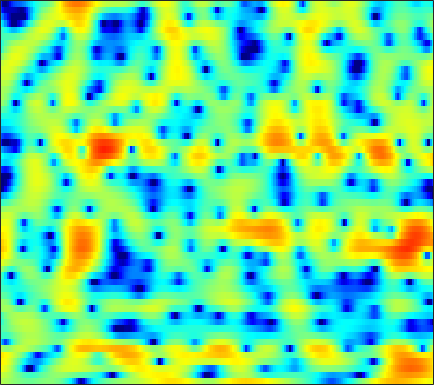

Data behind this chart, as committed beside it:
1.8071, 1.6987, 1.4982, 1.2541, 1.0481, 0.74897, 0.44313, 0.20409, -0.11161, -0.38743, -0.59946, -0.71452, -0.8039, -0.82019, -0.78761, -0.69782, -0.54346, -0.40631, -0.21062, -0.03789, 0.10745, 0.19569, 0.25616, 0.24407
2.66, 2.476, 2.166, 1.784, 1.45, 0.9537, 0.4133, -0.01288, -0.5948, -1.163, -1.683, -2.022, -2.37, -2.568, -2.607, -2.514, -2.283, -2.035, -1.643, -1.219, -0.7915, -0.4897, -0.1236, 0.1849
4.423, 4.096, 3.534, 2.815, 2.161, 1.121, -0.1388, -1.253, -3.019, -5.229, -8.11, -11.02, -17.22, -36.88, -20.11, -13.09, -9.398, -7.45, -5.435, -3.85, -2.546, -1.696, -0.7077, 0.1395
5.301, 4.981, 4.425, 3.731, 3.105, 2.139, 1.025, 0.09316, -1.248, -2.694, -4.182, -5.28, -6.648, -7.803, -8.483, -9.103, -9.31, -9.153, -8.496, -7.454, -6.197, -5.204, -3.895, -2.66
5.721, 5.379, 4.88, 4.337, 3.897, 3.255, 2.538, 1.945, 1.055, 0.04156, -1.157, -2.187, -3.789, -5.718, -7.474, -10.33, -13.51, -14.92, -13.73, -11.14, -8.995, -7.85, -6.757, -5.973
1.879, 1.106, 0.4578, 0.3932, 0.657, 1.2, 1.75, 2.083, 2.368, 2.477, 2.395, 2.232, 1.885, 1.438, 1.049, 0.5091, -0.0003308, -0.3576, -0.8175, -1.28, -1.841, -2.417, -3.484, -5.068
-6.587, -9.464, -12.23, -9.744, -7.006, -4.139, -2.094, -0.9449, 0.2039, 1.024, 1.57, 1.844, 2.061, 2.14, 2.119, 2.011, 1.829, 1.647, 1.359, 1.032, 0.6632, 0.3712, -0.02506, -0.4008
-2.605, -2.716, -2.665, -2.361, -1.996, -1.397, -0.7333, -0.2473, 0.346, 0.8492, 1.246, 1.476, 1.679, 1.779, 1.791, 1.73, 1.585, 1.428, 1.161, 0.8341, 0.4662, 0.1722, -0.2329, -0.63
-2.194, -1.791, -1.239, -0.6835, -0.2726, 0.2528, 0.7426, 1.077, 1.47, 1.788, 2.025, 2.152, 2.242, 2.247, 2.193, 2.045, 1.806, 1.571, 1.182, 0.6975, 0.1085, -0.3998, -1.178, -2.09
-3.582, -2.486, -1.282, -0.3106, 0.291, 0.9514, 1.48, 1.792, 2.118, 2.349, 2.489, 2.538, 2.522, 2.422, 2.292, 2.046, 1.717, 1.421, 0.9625, 0.4261, -0.1987, -0.7386, -1.598, -2.672
-2.628, -1.55, -0.4429, 0.3589, 0.7964, 1.206, 1.465, 1.585, 1.69, 1.75, 1.775, 1.764, 1.693, 1.53, 1.317, 0.9146, 0.3892, -0.07789, -0.7299, -1.303, -1.706, -1.869, -1.919, -1.871
0.8441, 1.107, 1.275, 1.208, 0.9809, 0.4635, -0.24, -0.8074, -1.435, -1.68, -1.456, -1.105, -0.6082, -0.31, -0.3038, -0.6987, -1.662, -2.867, -5.327, -9.115, -12.45, -10.23, -5.808, -2.643
0.9465, 0.831, 0.4377, -0.3003, -1.137, -2.748, -5.217, -8.023, -14.89, -27.47, -11.77, -7.809, -4.751, -3.006, -2.233, -1.777, -1.861, -2.225, -3.015, -3.812, -3.975, -3.409, -1.931, -0.2069
-1.141, -1.274, -1.628, -2.174, -2.697, -3.535, -4.48, -5.175, -5.864, -6.016, -5.548, -4.919, -3.938, -3.032, -2.443, -1.825, -1.376, -1.106, -0.8139, -0.5147, -0.1377, 0.2259, 0.805, 1.452
-2.487, -2.671, -2.979, -3.309, -3.544, -3.799, -3.952, -3.977, -3.872, -3.637, -3.275, -2.946, -2.466, -1.978, -1.624, -1.196, -0.8146, -0.5538, -0.2172, 0.1203, 0.4693, 0.7599, 1.185, 1.64
-3.01, -3.611, -4.496, -5.32, -5.746, -5.862, -5.449, -4.906, -4.058, -3.203, -2.434, -1.929, -1.375, -0.9373, -0.6992, -0.4609, -0.3086, -0.2418, -0.1662, -0.06636, 0.1074, 0.3011, 0.668, 1.154
-1.893, -3.31, -6.076, -10.63, -16.62, -18.08, -10.16, -6.899, -4.118, -2.265, -1.014, -0.3548, 0.2278, 0.5207, 0.5689, 0.4233, 0.05288, -0.3592, -1.06, -1.839, -2.451, -2.63, -2.264, -1.25
1.441, 0.5685, -0.8213, -2.23, -3.034, -3.344, -2.756, -2.022, -1.018, -0.1636, 0.4602, 0.7586, 0.9455, 0.8712, 0.6409, 0.07645, -0.8588, -1.845, -3.737, -6.631, -11.57, -19.62, -17.34, -8.538
3.759, 3.354, 2.724, 2.05, 1.567, 1.008, 0.5643, 0.2988, 0.0482, -0.147, -0.2961, -0.397, -0.5622, -0.8111, -1.089, -1.637, -2.427, -3.185, -4.404, -5.818, -7.146, -7.805, -7.826, -6.829
5.882, 5.496, 4.824, 3.973, 3.242, 2.127, 0.8895, -0.08675, -1.371, -2.461, -3.127, -3.283, -3.167, -2.916, -2.787, -2.797, -3.062, -3.447, -4.122, -5.032, -6.149, -7.077, -8.379, -9.578
7.204, 6.763, 5.955, 4.868, 3.831, 2.098, -0.1494, -2.307, -6.234, -12.32, -17.6, -12.8, -8.24, -5.766, -4.691, -3.874, -3.624, -3.759, -4.318, -5.186, -6.439, -7.613, -9.684, -12.63
6.681, 6.312, 5.593, 4.596, 3.644, 2.12, 0.2582, -1.329, -3.584, -5.646, -6.768, -6.746, -6.032, -5.173, -4.694, -4.356, -4.391, -4.669, -5.414, -6.467, -7.752, -8.721, -9.73, -9.81
5.715, 5.537, 5.071, 4.34, 3.636, 2.494, 1.176, 0.1303, -1.245, -2.438, -3.308, -3.695, -3.905, -3.886, -3.815, -3.873, -4.185, -4.638, -5.635, -7.338, -9.938, -13.03, -21.23, -22.99
4.688, 4.784, 4.611, 4.097, 3.48, 2.343, 0.85, -0.5226, -2.652, -4.924, -6.71, -7.107, -6.323, -5.047, -4.2, -3.391, -3.023, -3.041, -3.409, -4.143, -5.141, -5.898, -6.586, -6.345
3.576, 3.915, 4.014, 3.729, 3.254, 2.262, 0.7907, -0.7141, -3.442, -7.474, -12.89, -13.31, -8.585, -5.204, -3.553, -2.112, -1.274, -0.9772, -0.9017, -1.072, -1.437, -1.756, -2.132, -2.338
2.381, 2.73, 2.97, 2.964, 2.805, 2.388, 1.747, 1.15, 0.2631, -0.5662, -1.12, -1.242, -1.022, -0.5229, -0.1138, 0.3474, 0.5919, 0.6263, 0.4383, -0.007043, -0.7312, -1.471, -2.722, -4.318
0.3886, 0.6649, 0.9808, 1.225, 1.359, 1.464, 1.502, 1.497, 1.47, 1.445, 1.457, 1.495, 1.59, 1.699, 1.764, 1.778, 1.663, 1.47, 1.038, 0.3487, -0.6235, -1.587, -3.296, -5.651
-3.03, -2.741, -2.263, -1.71, -1.276, -0.6879, -0.1162, 0.2847, 0.7773, 1.212, 1.591, 1.837, 2.107, 2.294, 2.37, 2.371, 2.254, 2.066, 1.682, 1.13, 0.4053, -0.2446, -1.221, -2.259
-8.77, -8.304, -7.315, -6.087, -5.116, -3.819, -2.595, -1.743, -0.7088, 0.1985, 0.9776, 1.475, 2.012, 2.412, 2.62, 2.77, 2.784, 2.696, 2.455, 2.088, 1.59, 1.153, 0.5094, -0.1664
-21.01, -18.6, -14.86, -11.73, -9.719, -7.34, -5.287, -3.905, -2.268, -0.8514, 0.3428, 1.097, 1.928, 2.563, 2.918, 3.244, 3.377, 3.376, 3.232, 2.942, 2.515, 2.111, 1.463, 0.712
-22.37, -21.22, -18.59, -15.63, -13.3, -10.29, -7.505, -5.633, -3.454, -1.595, -0.05812, 0.9059, 1.965, 2.778, 3.235, 3.651, 3.865, 3.898, 3.785, 3.492, 3.041, 2.596, 1.866, 0.9635
-19.33, -22.28, -28.34, -23.48, -17.8, -12.59, -8.766, -6.467, -3.923, -1.876, -0.1969, 0.8483, 1.975, 2.835, 3.309, 3.719, 3.928, 3.931, 3.762, 3.4, 2.856, 2.352, 1.576, 0.6833
-12.68, -13.69, -14.26, -13.27, -11.66, -9.143, -6.674, -4.999, -3.001, -1.293, 0.1637, 1.098, 2.123, 2.892, 3.315, 3.664, 3.763, 3.677, 3.34, 2.767, 1.962, 1.232, 0.1603, -0.8823
-6.162, -6.497, -6.685, -6.457, -5.987, -5.185, -4.058, -3.134, -1.852, -0.5783, 0.6371, 1.435, 2.346, 3.029, 3.396, 3.693, 3.67, 3.497, 3.004, 2.19, 0.9765, -0.3015, -2.7, -6.065
-4.365, -4.912, -5.518, -5.899, -6.031, -5.886, -5.455, -4.844, -3.685, -2.272, -0.8142, 0.161, 1.221, 1.994, 2.335, 2.494, 2.438, 2.249, 1.877, 1.363, 0.6243, -0.1349, -1.529, -3.324
-7.743, -9.084, -10.47, -11.42, -12.11, -13.09, -14.61, -14.79, -11.97, -8.032, -4.987, -3.242, -1.626, -0.7559, -0.5664, -0.9021, -1.66, -2.417, -3.066, -2.771, -1.695, -0.772, 0.3343, 1.239
-13.96, -18.96, -31.54, -21.45, -18, -16.87, -17.12, -16.98, -13.74, -9.549, -6.382, -4.649, -3.123, -2.475, -2.524, -3.386, -5.753, -9.074, -18.95, -12.4, -5.337, -2.337, 0.3357, 2.187
-11.12, -12.19, -12.97, -12.73, -11.99, -10.86, -9.623, -8.632, -7.218, -5.71, -4.317, -3.384, -2.459, -1.904, -1.75, -1.879, -2.271, -2.551, -2.619, -2.003, -0.7874, 0.2715, 1.614, 2.754
-7.764, -7.743, -7.65, -7.372, -7.068, -6.472, -5.803, -5.219, -4.367, -3.514, -2.67, -2.096, -1.413, -0.853, -0.5294, -0.2162, 0.08299, 0.288, 0.5896, 0.9864, 1.471, 1.854, 2.361, 2.795
-5.702, -5.503, -5.287, -5.056, -4.86, -4.519, -4.118, -3.757, -3.193, -2.575, -1.889, -1.401, -0.7755, -0.2074, 0.1751, 0.6175, 0.9885, 1.217, 1.488, 1.725, 1.933, 2.068, 2.216, 2.311
-3.777, -3.736, -3.781, -3.914, -4.008, -4.096, -4.003, -3.802, -3.33, -2.658, -1.877, -1.264, -0.4804, 0.2166, 0.6617, 1.169, 1.511, 1.68, 1.819, 1.839, 1.767, 1.685, 1.561, 1.459
-1.408, -1.69, -2.314, -3.241, -4.116, -5.403, -6.404, -6.55, -5.712, -4.138, -2.516, -1.387, -0.1081, 0.9014, 1.492, 2.049, 2.373, 2.464, 2.351, 1.992, 1.404, 0.8439, 0.05655, -0.5347
1.048, 0.5941, -0.4358, -2.073, -3.909, -7.617, -15.18, -28.49, -11.61, -6.072, -2.915, -1.273, 0.3639, 1.55, 2.221, 2.814, 3.138, 3.163, 2.859, 2.128, 0.8257, -0.6791, -3.722, -8.729
1.529, 1.28, 0.6063, -0.4384, -1.427, -2.907, -4.186, -4.689, -4.551, -3.801, -2.837, -2.113, -1.206, -0.3473, 0.2204, 0.9039, 1.365, 1.539, 1.53, 1.155, 0.3591, -0.5378, -2.094, -3.582
1.449, 1.442, 1.171, 0.6338, 0.1031, -0.7428, -1.684, -2.418, -3.405, -4.389, -5.271, -5.722, -5.767, -5.05, -4.189, -2.916, -1.828, -1.167, -0.5176, -0.1386, 0.04649, 0.1085, 0.1512, 0.2952
2.073, 2.171, 2.076, 1.723, 1.282, 0.4668, -0.6429, -1.718, -3.572, -6.137, -10.07, -14.92, -22.93, -13.64, -9.652, -6.484, -4.421, -3.312, -2.237, -1.42, -0.761, -0.3253, 0.2384, 0.7855
2.789, 2.959, 2.993, 2.801, 2.493, 1.849, 0.9271, 0.02761, -1.475, -3.348, -5.426, -6.904, -7.997, -7.681, -6.943, -5.928, -5.096, -4.617, -4.067, -3.506, -2.848, -2.294, -1.487, -0.6622
2.983, 3.273, 3.508, 3.56, 3.476, 3.185, 2.68, 2.178, 1.352, 0.3906, -0.6334, -1.397, -2.345, -3.224, -3.878, -4.841, -6.023, -7.031, -8.218, -8.624, -7.834, -6.739, -5.21, -3.829
2.165, 2.67, 3.226, 3.62, 3.807, 3.895, 3.788, 3.599, 3.193, 2.629, 1.903, 1.259, 0.2478, -0.9901, -2.126, -4.037, -6.744, -9.61, -15.99, -29.5, -15.54, -11.61, -8.789, -7.244
-0.2066, 0.7479, 1.831, 2.694, 3.183, 3.642, 3.895, 3.948, 3.862, 3.602, 3.165, 2.723, 1.963, 0.9767, 0.08891, -1.353, -3.03, -4.405, -6.137, -7.321, -7.744, -7.802, -8.026, -8.829
-3.625, -1.934, -0.2291, 1.026, 1.735, 2.439, 2.93, 3.17, 3.351, 3.381, 3.275, 3.1, 2.742, 2.239, 1.766, 1.02, 0.1784, -0.4973, -1.421, -2.352, -3.308, -4.085, -5.311, -6.913
-4.06, -2.805, -1.485, -0.5183, 0.0571, 0.6661, 1.147, 1.462, 1.814, 2.102, 2.32, 2.43, 2.501, 2.484, 2.389, 2.191, 1.865, 1.559, 1.034, 0.395, -0.385, -1.063, -2.117, -3.294
-2.362, -2.216, -2.066, -1.981, -1.922, -1.787, -1.547, -1.266, -0.7763, -0.1815, 0.4495, 0.9285, 1.533, 2.059, 2.396, 2.729, 2.919, 2.954, 2.863, 2.601, 2.143, 1.659, 0.8164, -0.2949
-2.283, -3.041, -4.217, -5.459, -6.385, -7.317, -7.537, -7.194, -6.178, -4.87, -3.46, -2.4, -1.037, 0.2221, 1.088, 2.069, 2.877, 3.334, 3.764, 3.956, 3.923, 3.731, 3.257, 2.479
-5.127, -6.649, -9.084, -12.3, -15.59, -22.39, -26.04, -20.69, -16.3, -13.55, -11.16, -9.374, -6.936, -4.597, -3.014, -1.169, 0.344, 1.276, 2.251, 2.951, 3.404, 3.597, 3.664, 3.551
-8.551, -10.27, -12.66, -15.23, -17.23, -19.78, -21.21, -21.61, -22.2, -24.04, -24.7, -20.19, -14.24, -9.933, -7.422, -4.77, -2.735, -1.492, -0.1593, 0.8874, 1.702, 2.194, 2.715, 3.131
-12.21, -14.54, -16.69, -17.24, -17.13, -17.05, -17.23, -17.53, -18.3, -19.22, -18.77, -16.79, -13.32, -10.1, -8.118, -5.864, -4.074, -2.959, -1.746, -0.7473, 0.107, 0.6828, 1.423, 2.149
-13.37, -18.83, -24.75, -18.13, -15.32, -13.17, -12.03, -11.48, -10.97, -10.49, -9.794, -9.114, -8.028, -6.84, -5.956, -4.862, -3.913, -3.32, -2.659, -2.127, -1.692, -1.337, -0.7122, 0.1869
